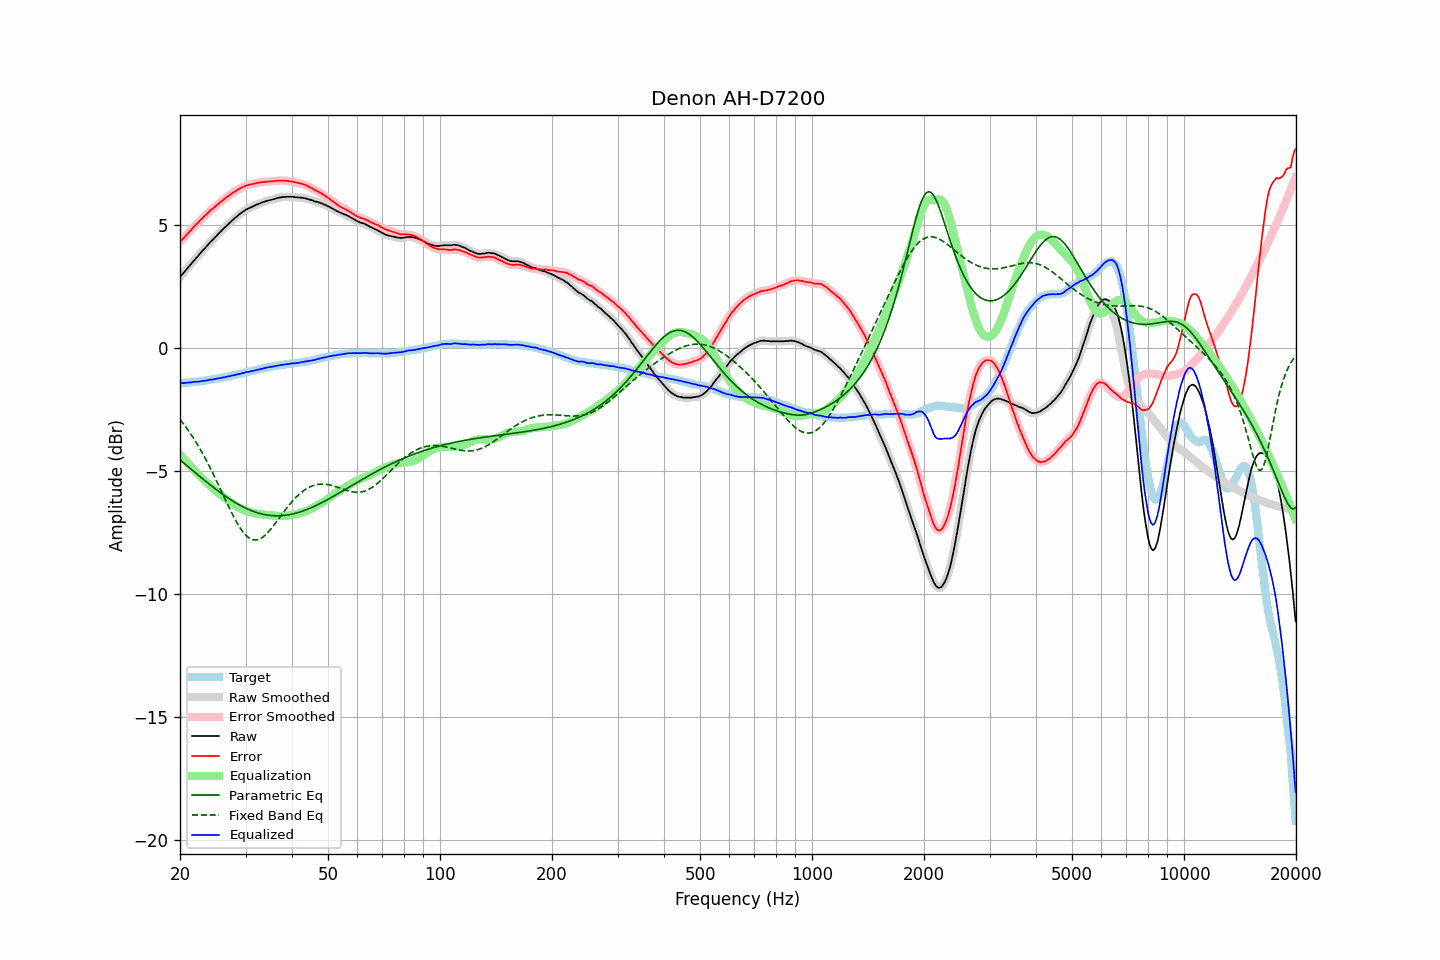

The data file committed next to this chart (first rows):
frequency, raw, error, smoothed, error_smoothed, equalization, parametric_eq, fixed_band_eq, equalized_raw, equalized_smoothed, target
20.00, 2.90, 4.32, 2.90, 4.32, -4.32, -4.54, -2.89, -1.42, -1.42, -1.42
20.20, 2.98, 4.40, 2.97, 4.39, -4.39, -4.59, -2.97, -1.41, -1.42, -1.42
20.40, 3.05, 4.46, 3.05, 4.46, -4.46, -4.65, -3.06, -1.42, -1.41, -1.41
20.61, 3.12, 4.53, 3.13, 4.53, -4.53, -4.70, -3.14, -1.41, -1.41, -1.40
20.81, 3.21, 4.61, 3.20, 4.60, -4.61, -4.76, -3.23, -1.40, -1.40, -1.40
21.02, 3.29, 4.68, 3.28, 4.68, -4.68, -4.81, -3.32, -1.39, -1.39, -1.39
21.23, 3.36, 4.75, 3.36, 4.75, -4.75, -4.86, -3.41, -1.39, -1.39, -1.39
21.44, 3.44, 4.82, 3.44, 4.82, -4.82, -4.92, -3.51, -1.38, -1.38, -1.38
21.66, 3.52, 4.89, 3.52, 4.89, -4.89, -4.97, -3.61, -1.37, -1.37, -1.37
21.87, 3.60, 4.97, 3.59, 4.96, -4.96, -5.03, -3.71, -1.36, -1.37, -1.37
22.09, 3.67, 5.03, 3.67, 5.03, -5.03, -5.08, -3.82, -1.36, -1.36, -1.36
22.31, 3.74, 5.09, 3.74, 5.10, -5.10, -5.14, -3.93, -1.36, -1.36, -1.35
22.54, 3.81, 5.17, 3.81, 5.16, -5.16, -5.19, -4.04, -1.35, -1.35, -1.35
22.76, 3.89, 5.23, 3.89, 5.23, -5.23, -5.25, -4.15, -1.34, -1.34, -1.34
22.99, 3.97, 5.30, 3.96, 5.30, -5.29, -5.30, -4.27, -1.33, -1.33, -1.33
23.22, 4.04, 5.36, 4.03, 5.36, -5.36, -5.35, -4.38, -1.32, -1.32, -1.32
23.45, 4.11, 5.42, 4.11, 5.42, -5.42, -5.40, -4.51, -1.31, -1.31, -1.31
23.69, 4.18, 5.48, 4.18, 5.48, -5.48, -5.46, -4.63, -1.31, -1.30, -1.30
23.92, 4.26, 5.55, 4.25, 5.54, -5.54, -5.51, -4.76, -1.28, -1.29, -1.29
24.16, 4.33, 5.61, 4.32, 5.60, -5.60, -5.56, -4.89, -1.27, -1.28, -1.28
24.40, 4.39, 5.66, 4.39, 5.66, -5.66, -5.61, -5.02, -1.27, -1.27, -1.27
24.65, 4.46, 5.71, 4.46, 5.71, -5.71, -5.66, -5.15, -1.26, -1.26, -1.25
24.89, 4.53, 5.77, 4.53, 5.77, -5.77, -5.71, -5.29, -1.24, -1.25, -1.24
25.14, 4.60, 5.83, 4.59, 5.82, -5.83, -5.76, -5.42, -1.23, -1.23, -1.23
25.39, 4.66, 5.88, 4.66, 5.88, -5.88, -5.81, -5.56, -1.22, -1.22, -1.22
25.65, 4.73, 5.94, 4.73, 5.94, -5.93, -5.86, -5.70, -1.21, -1.21, -1.21
25.91, 4.79, 5.99, 4.79, 5.99, -5.99, -5.91, -5.84, -1.19, -1.20, -1.19
26.16, 4.86, 6.04, 4.86, 6.04, -6.04, -5.95, -5.98, -1.18, -1.18, -1.18
26.43, 4.92, 6.09, 4.92, 6.09, -6.09, -6.00, -6.12, -1.18, -1.17, -1.17
26.69, 4.99, 6.15, 4.98, 6.14, -6.14, -6.04, -6.26, -1.15, -1.16, -1.16
26.96, 5.05, 6.19, 5.04, 6.19, -6.19, -6.09, -6.40, -1.14, -1.14, -1.14
27.23, 5.11, 6.24, 5.11, 6.24, -6.24, -6.13, -6.53, -1.13, -1.13, -1.13
27.50, 5.17, 6.28, 5.17, 6.28, -6.28, -6.17, -6.67, -1.12, -1.11, -1.11
27.77, 5.23, 6.33, 5.23, 6.33, -6.33, -6.21, -6.80, -1.10, -1.10, -1.10
28.05, 5.29, 6.37, 5.28, 6.37, -6.37, -6.25, -6.92, -1.08, -1.08, -1.08
28.33, 5.34, 6.41, 5.34, 6.41, -6.41, -6.29, -7.04, -1.07, -1.07, -1.07
28.62, 5.40, 6.45, 5.39, 6.45, -6.45, -6.33, -7.15, -1.05, -1.06, -1.05
28.90, 5.45, 6.49, 5.45, 6.49, -6.49, -6.37, -7.26, -1.04, -1.04, -1.04
29.19, 5.50, 6.52, 5.50, 6.52, -6.52, -6.40, -7.36, -1.02, -1.02, -1.02
29.48, 5.55, 6.56, 5.54, 6.55, -6.55, -6.44, -7.45, -1.01, -1.01, -1.01
29.78, 5.59, 6.58, 5.59, 6.58, -6.58, -6.47, -7.53, -0.99, -0.99, -0.99
30.08, 5.64, 6.62, 5.63, 6.61, -6.60, -6.50, -7.60, -0.97, -0.97, -0.98
30.38, 5.67, 6.63, 5.67, 6.63, -6.63, -6.53, -7.66, -0.96, -0.96, -0.96
30.68, 5.70, 6.65, 5.70, 6.65, -6.65, -6.56, -7.71, -0.95, -0.95, -0.95
30.99, 5.73, 6.66, 5.73, 6.66, -6.66, -6.59, -7.74, -0.94, -0.94, -0.93
31.30, 5.76, 6.68, 5.76, 6.68, -6.68, -6.61, -7.77, -0.92, -0.92, -0.92
31.61, 5.79, 6.69, 5.79, 6.69, -6.69, -6.64, -7.79, -0.91, -0.91, -0.90
31.93, 5.82, 6.71, 5.82, 6.71, -6.71, -6.66, -7.79, -0.89, -0.89, -0.89
32.24, 5.85, 6.72, 5.85, 6.72, -6.72, -6.68, -7.78, -0.87, -0.87, -0.87
32.57, 5.88, 6.74, 5.87, 6.73, -6.73, -6.70, -7.76, -0.85, -0.86, -0.86
32.89, 5.90, 6.74, 5.90, 6.74, -6.74, -6.72, -7.73, -0.85, -0.84, -0.84
33.22, 5.93, 6.76, 5.92, 6.75, -6.75, -6.73, -7.69, -0.82, -0.83, -0.83
33.55, 5.95, 6.76, 5.95, 6.76, -6.76, -6.75, -7.65, -0.81, -0.81, -0.81
33.89, 5.97, 6.77, 5.97, 6.77, -6.77, -6.76, -7.59, -0.80, -0.80, -0.80
34.23, 5.99, 6.77, 5.99, 6.77, -6.77, -6.77, -7.53, -0.78, -0.78, -0.78
34.57, 6.01, 6.78, 6.01, 6.78, -6.78, -6.78, -7.46, -0.77, -0.77, -0.77
34.92, 6.03, 6.79, 6.02, 6.78, -6.78, -6.79, -7.39, -0.76, -0.76, -0.76
35.27, 6.04, 6.78, 6.04, 6.78, -6.79, -6.80, -7.31, -0.75, -0.75, -0.74
35.62, 6.06, 6.79, 6.06, 6.79, -6.79, -6.80, -7.23, -0.74, -0.74, -0.73
35.97, 6.08, 6.80, 6.08, 6.80, -6.80, -6.80, -7.14, -0.72, -0.72, -0.72
... 635 more rows
